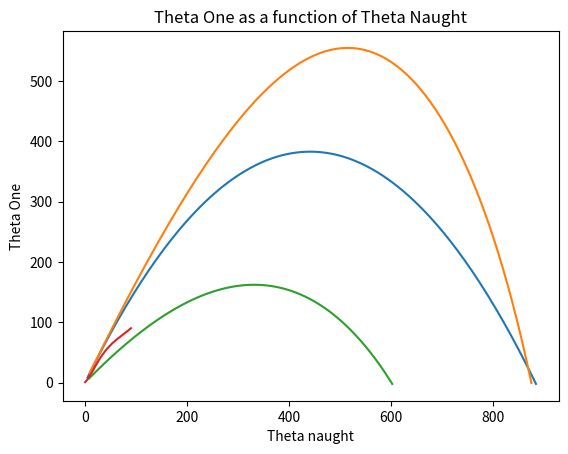

The script that saved this image:
#!/usr/bin/env python
# coding: utf-8

# [redacted]
# - Hw 6 Problem 1 
# - The purpose of this code is to visualize a projectile moving in two dimensions, effected by indipendant accelerations in the x and y directions. From here we can find the time of flight, max height, and rage covered by thr projectile. We can also then expand the simulation to involve a beta term, which simulates the effects of air resistance. Part e explores the relationship between taking off angle and landing angle. Part c attemps to find the starting velocity nessiacary to restore the range when air resistance was negligable (beta = 0). Part d attemps to find the take of angle which maximizes range, while keeping a single starting velocity. 

# In[2]:


#part a & b
import math
import matplotlib.pyplot as plt


# acceleration due to gravity
g = 9.8
beta = 0 #0.001  #<=== Beta

def accx(x, y, vx, vy, t):
    return  - beta * math.sqrt((vx**2)+(vy**2)) * vx

def accy(x, y, vx, vy, t):
    return  -g - beta * math.sqrt((vx**2)+(vy**2)) * vy

def interp(x0, y0, x1, y1, x):
    return y0 + (y1 - y0) * (x - x0) / (x1 - x0)

def take_a_step(x, y, vx, vy, t, dt):

    ax = accx(x, y, vx, vy, t)
    ay = accy(x, y, vx, vy, t)

    # Predict: 
    x  += vx*dt + 0.5*ax*dt*dt
    y  += vy*dt + 0.5*ay*dt*dt
    vx += ax*dt
    vy += ay*dt

    # Correct: 
    ax1 = accx(x, y, vx, vy, t)
    ay1 = accy(x, y, vx, vy, t)

    vx += 0.5*(ax1-ax)*dt
    vy += 0.5*(ay1-ay)*dt

    t += dt

    return x,y,vx,vy,t

# Set initial position and velocity.

x0 = 0.0
y0 = 0.0

v0    = 100.0				# unit: m/s 
theta = 60.0				# (degrees) , angle with horizontal 

# Determine components of the initial velocity vector.
vx0 = v0 * math.cos( math.radians(theta) )
vy0 = v0 * math.sin( math.radians(theta) )

# Set parameters governing the numerical details.
dt    = 0.1
t_max = 20.0

# Initialize the trajectory.
t = 0.0
tp = t
tpp = tp
x = x0
xp = x
xpp = xp
y = y0
yp = y
ypp = yp
vx = vx0
vy = vy0

tplot = []
xplot = []
yplot = []

#print(x, y, t)

# Calculate the trajectory to time t_max, using the 2D
# predictor-corrector scheme.

while y >= 0:
    xpp = xp
    tpp = tp
    ypp = yp
    xp = x
    tp = t
    yp = y
    x,y,vx,vy,t = take_a_step(x, y, vx, vy, t, dt)
    
    #if ypp < yp and yp > y:
        #print("Numerical Height =", interp(xpp, ypp, xp, yp, x))
    
    
    tplot.append(t)
    xplot.append(x)
    yplot.append(y)
    #print(x, y, t)

theta2 = math.atan(vy/vx)
print('Initial angle =', theta)
print('Angle from horozontal which projectile strikes the ground =', abs(math.degrees(theta2)))
print('\nRange =',interp(ypp, xpp, yp, xp, 0))
print('Time in Flight =', interp(ypp, tpp, yp, tp, 0))
#print ('New velocity =', v0)
plt.plot(xplot,yplot)
plt.title('Projectile path for beta = 0.001' )
plt.xlabel('x')
plt.ylabel('y')
plt.show()

v0 = 1500

print('Angle from horozontal which projectile strikes the ground when there is no air resistance = 60.07286807603103')
print('Range when there is no air resistance = 883.7363277282706')


# In[18]:


#part c
import math
import matplotlib.pyplot as plt


# acceleration due to gravity
g = 9.8
beta = 0.001  #<=== Beta

def accx(x, y, vx, vy, t):
    return  - beta * math.sqrt((vx**2)+(vy**2)) * vx

def accy(x, y, vx, vy, t):
    return  -g - beta * math.sqrt((vx**2)+(vy**2)) * vy

def interp(x0, y0, x1, y1, x):
    return y0 + (y1 - y0) * (x - x0) / (x1 - x0)

def take_a_step(x, y, vx, vy, t, dt):

    ax = accx(x, y, vx, vy, t)
    ay = accy(x, y, vx, vy, t)

    # Predict: 
    x  += vx*dt + 0.5*ax*dt*dt
    y  += vy*dt + 0.5*ay*dt*dt
    vx += ax*dt
    vy += ay*dt

    # Correct: 
    ax1 = accx(x, y, vx, vy, t)
    ay1 = accy(x, y, vx, vy, t)

    vx += 0.5*(ax1-ax)*dt
    vy += 0.5*(ay1-ay)*dt

    t += dt

    return x,y,vx,vy,t

# Set initial position and velocity.

x0 = 0.0
y0 = 0.0

v0    = 176.0				# unit: m/s 
theta = 60.0				# (degrees) , angle with horizontal 

# Determine components of the initial velocity vector.
vx0 = v0 * math.cos( math.radians(theta) )
vy0 = v0 * math.sin( math.radians(theta) )

# Set parameters governing the numerical details.
dt    = 0.1
t_max = 20.0

# Initialize the trajectory.
t = 0.0
tp = t
tpp = tp
x = x0
xp = x
xpp = xp
y = y0
yp = y
ypp = yp
vx = vx0
vy = vy0

tplot = []
xplot = []
yplot = []

#print(x, y, t)

# Calculate the trajectory to time t_max, using the 2D
# predictor-corrector scheme.

while y >= 0:
    xpp = xp
    tpp = tp
    ypp = yp
    xp = x
    tp = t
    yp = y
    x,y,vx,vy,t = take_a_step(x, y, vx, vy, t, dt)
    
    #if ypp < yp and yp > y:
        #print("Numerical Height =", interp(xpp, ypp, xp, yp, x))
    
    
    tplot.append(t)
    xplot.append(x)
    yplot.append(y)
    #print(x, y, t)

theta2 = math.atan(vy/vx)
#print('Initial angle =', theta)
#print('Angle from horozontal which projectile strikes the ground =', abs(math.degrees(theta2)))
print('\nRange =',interp(ypp, xpp, yp, xp, 0))
#print('Time in Flight =', interp(ypp, tpp, yp, tp, 0))
print ('New velocity =', v0)
plt.plot(xplot,yplot)
plt.title('Projectile path for beta = 0.001' )
plt.xlabel('x')
plt.ylabel('y')
plt.show()

v0 = 100

#print('Angle from horozontal which projectile strikes the ground when there is no air resistance = 60.07286807603103')
print('Range when there is no air resistance = 883.7363277282706')


#print("Analytical Height = ", .5*((v0**2)/g)*math.sin(math.radians(theta))**2)
print('Old Velocity =', v0)
#print("Analytical Range = ", ((2*(v0**2))/g)*math.cos(math.radians(theta))*math.sin(math.radians(theta)))
#print("Analytical (old) Time in Flight = ", ((2*(v0))/g)*math.sin(math.radians(theta)))  

print('\nDecrease in Range =', (883.7363277282706 - interp(ypp, xpp, yp, xp, 0)))
print('% decrease = ', 883.7363277282706 / interp(ypp, xpp, yp, xp, 0) )


# In[44]:


# part d
import math
import matplotlib.pyplot as plt


# acceleration due to gravity
g = 9.8
beta = 0.001  #<=== Beta

def accx(x, y, vx, vy, t):
    return  - beta * math.sqrt((vx**2)+(vy**2)) * vx

def accy(x, y, vx, vy, t):
    return  -g - beta * math.sqrt((vx**2)+(vy**2)) * vy

def interp(x0, y0, x1, y1, x):
    return y0 + (y1 - y0) * (x - x0) / (x1 - x0)

def take_a_step(x, y, vx, vy, t, dt):

    ax = accx(x, y, vx, vy, t)
    ay = accy(x, y, vx, vy, t)

    # Predict: 
    x  += vx*dt + 0.5*ax*dt*dt
    y  += vy*dt + 0.5*ay*dt*dt
    vx += ax*dt
    vy += ay*dt

    # Correct: 
    ax1 = accx(x, y, vx, vy, t)
    ay1 = accy(x, y, vx, vy, t)

    vx += 0.5*(ax1-ax)*dt
    vy += 0.5*(ay1-ay)*dt

    t += dt

    return x,y,vx,vy,t

# Set initial position and velocity.

x0 = 0.0
y0 = 0.0

v0    = 100.0				# unit: m/s 
theta = 41.0				# (degrees) , angle with horizontal, found by trial and error

# Determine components of the initial velocity vector.
vx0 = v0 * math.cos( math.radians(theta) )
vy0 = v0 * math.sin( math.radians(theta) )

# Set parameters governing the numerical details.
dt    = 0.1
t_max = 20.0

# Initialize the trajectory.
t = 0.0
tp = t
tpp = tp
x = x0
xp = x
xpp = xp
y = y0
yp = y
ypp = yp
vx = vx0
vy = vy0

tplot = []
xplot = []
yplot = []

#print(x, y, t)

# Calculate the trajectory to time t_max, using the 2D
# predictor-corrector scheme.

while y >= 0:
    xpp = xp
    tpp = tp
    ypp = yp
    xp = x
    tp = t
    yp = y
    x,y,vx,vy,t = take_a_step(x, y, vx, vy, t, dt)
    
    #if ypp < yp and yp > y:
        #print("Numerical Height =", interp(xpp, ypp, xp, yp, x))
    
    
    tplot.append(t)
    xplot.append(x)
    yplot.append(y)
    #print(x, y, t)

theta2 = math.atan(vy/vx)
print('Theta Naught =', theta)
print('Theta One =', abs(math.degrees(theta2)))
print('\nRange =',interp(ypp, xpp, yp, xp, 0))

print('Range (when theta naught=60) = 500.46606048056356')
#print('Time in Flight =', interp(ypp, tpp, yp, tp, 0))
#print ('New velocity =', v0)
plt.plot(xplot,yplot)
plt.title('Projectile path for beta = 0.001' )
plt.xlabel('x')
plt.ylabel('y')
plt.show()

v0 = 100

#print('Angle from horozontal which projectile strikes the ground when there is no air resistance = 60.07286807603103')
#print('Range when there is no air resistance = 883.7363277282706')


#print("Analytical Height = ", .5*((v0**2)/g)*math.sin(math.radians(theta))**2)
#print('Old Velocity =', v0)
#print("Analytical Range = ", ((2*(v0**2))/g)*math.cos(math.radians(theta))*math.sin(math.radians(theta)))
#print("Analytical (old) Time in Flight = ", ((2*(v0))/g)*math.sin(math.radians(theta)))  

#print('\nDecrease in Range =', (883.7363277282706 - interp(ypp, xpp, yp, xp, 0)))
#print('% decrease = ', 883.7363277282706 / interp(ypp, xpp, yp, xp, 0) )


# In[51]:


#Part e

import math
import matplotlib.pyplot as plt


# acceleration due to gravity
g = 9.8
beta = 0.001  #<=== Beta

def accx(x, y, vx, vy, t):
    return  - beta * math.sqrt((vx**2)+(vy**2)) * vx

def accy(x, y, vx, vy, t):
    return  -g - beta * math.sqrt((vx**2)+(vy**2)) * vy

def interp(x0, y0, x1, y1, x):
    return y0 + (y1 - y0) * (x - x0) / (x1 - x0)

def take_a_step(x, y, vx, vy, t, dt):

    ax = accx(x, y, vx, vy, t)
    ay = accy(x, y, vx, vy, t)

    # Predict: 
    x  += vx*dt + 0.5*ax*dt*dt
    y  += vy*dt + 0.5*ay*dt*dt
    vx += ax*dt
    vy += ay*dt

    # Correct: 
    ax1 = accx(x, y, vx, vy, t)
    ay1 = accy(x, y, vx, vy, t)

    vx += 0.5*(ax1-ax)*dt
    vy += 0.5*(ay1-ay)*dt

    t += dt

    return x,y,vx,vy,t

# Set initial position and velocity.

x0 = 0.0
y0 = 0.0

v0    = 100.0				# unit: m/s 
theta = 0.0				# (degrees) , angle with horizontal 

thetanaught = []
thetaone = []

while theta <= 90:
    # Determine components of the initial velocity vector.
    vx0 = v0 * math.cos( math.radians(theta) )
    vy0 = v0 * math.sin( math.radians(theta) )

    # Set parameters governing the numerical details.
    dt    = 0.1
    t_max = 20.0

    # Initialize the trajectory.
    t = 0.0
    tp = t
    tpp = tp
    x = x0
    xp = x
    xpp = xp
    y = y0
    yp = y
    ypp = yp
    vx = vx0
    vy = vy0

    tplot = []
    xplot = []
    yplot = []

    #print(x, y, t)

    # Calculate the trajectory to time t_max, using the 2D
    # predictor-corrector scheme.

    while y >= 0:
        xpp = xp
        tpp = tp
        ypp = yp
        xp = x
        tp = t
        yp = y
        x,y,vx,vy,t = take_a_step(x, y, vx, vy, t, dt)

        #if ypp < yp and yp > y:
            #print("Numerical Height =", interp(xpp, ypp, xp, yp, x))


        tplot.append(t)
        xplot.append(x)
        yplot.append(y)
        #print(x, y, t)

    theta2 = math.atan(vy/vx)
    thetanaught.append(theta)
    thetaone.append(abs(math.degrees(theta2)))
    
    theta = theta + 1
    #print('\nRange =',interp(ypp, xpp, yp, xp, 0))

#print('Range (when theta naught=60) = 500.46606048056356')
#print('Time in Flight =', interp(ypp, tpp, yp, tp, 0))
#print ('New velocity =', v0)
plt.plot(thetanaught, thetaone)
plt.title('Theta One as a function of Theta Naught' )
plt.xlabel('Theta naught')
plt.ylabel('Theta One')
plt.show()


# In[ ]:




